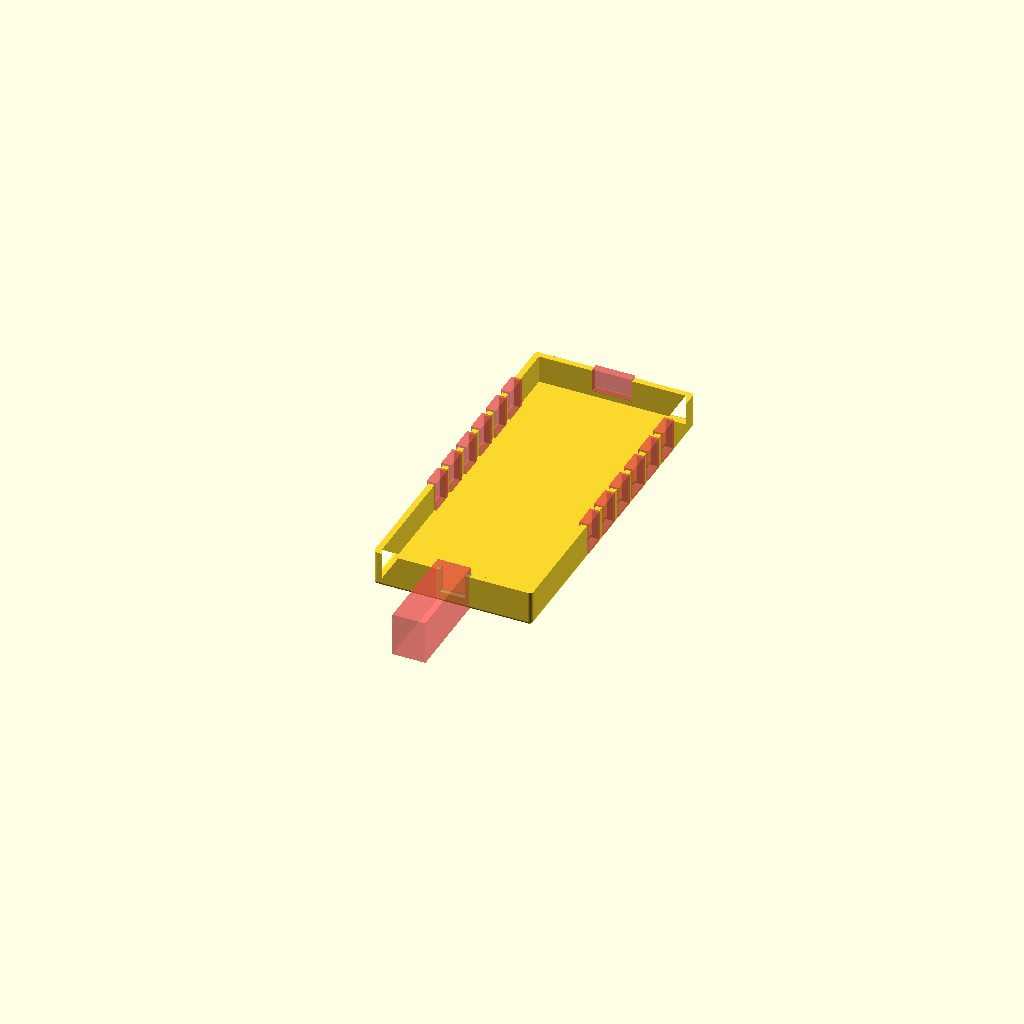
Cell 1: the model at its default parameters.
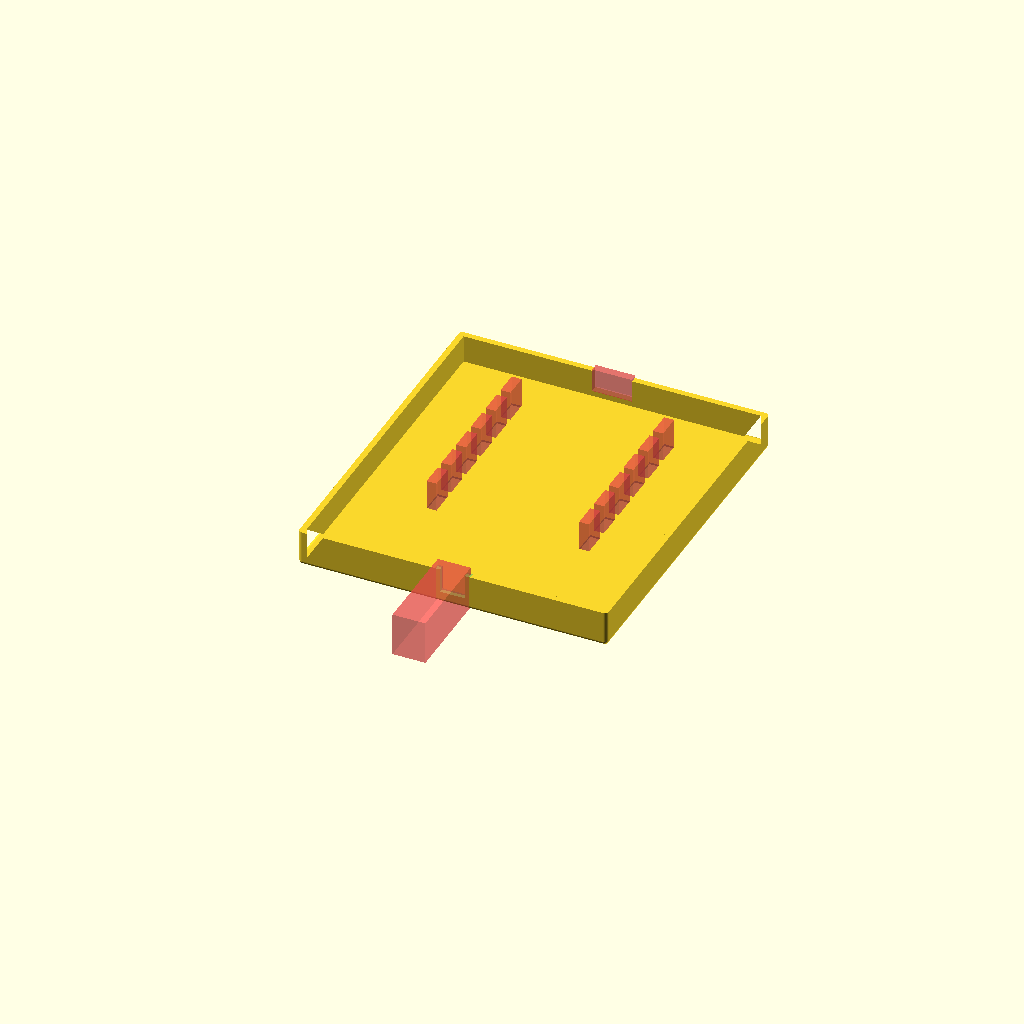
Cell 2 — BOX_W set to 76, the other parameters unchanged.
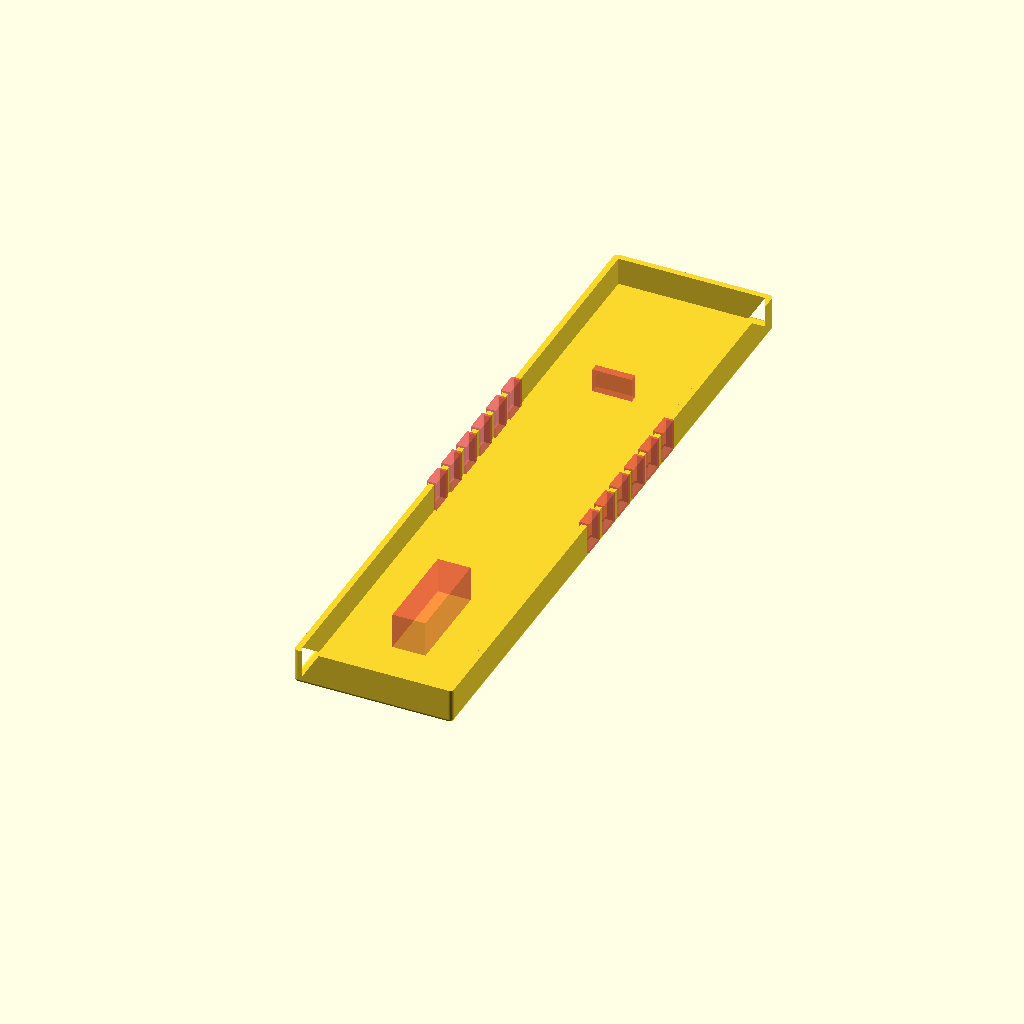
Cell 3: BOX_L = 172 (everything else at default).
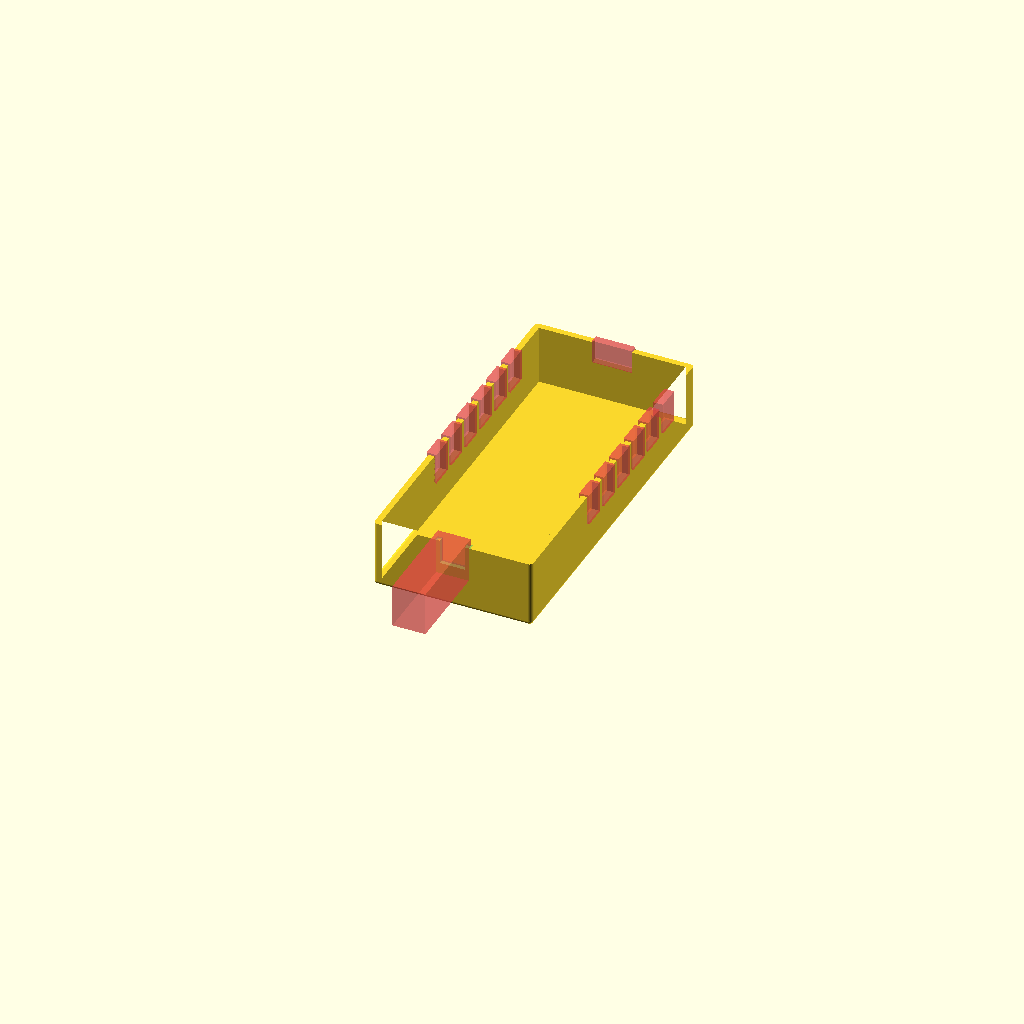
Cell 4: the same model with BOX_H = 16.
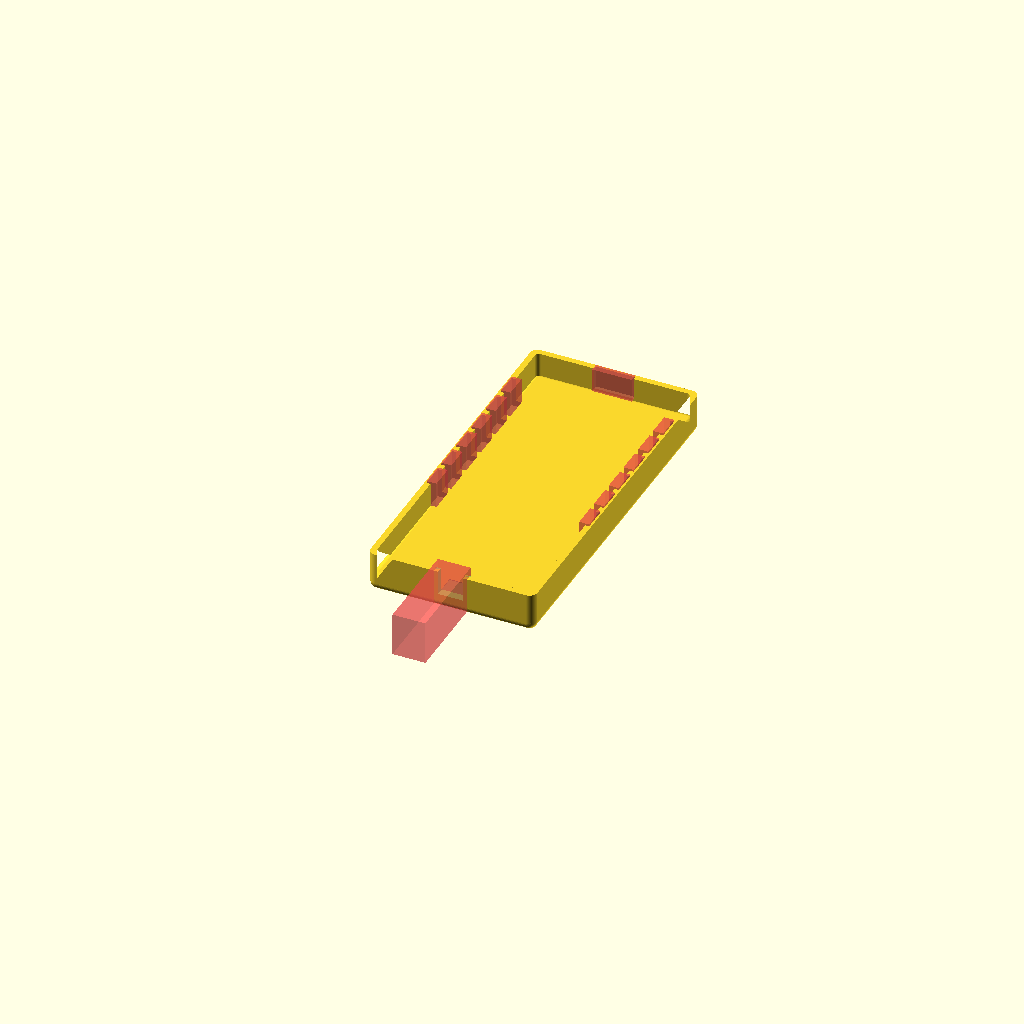
Cell 5: the same model with CORNER_RADIUS = 2.
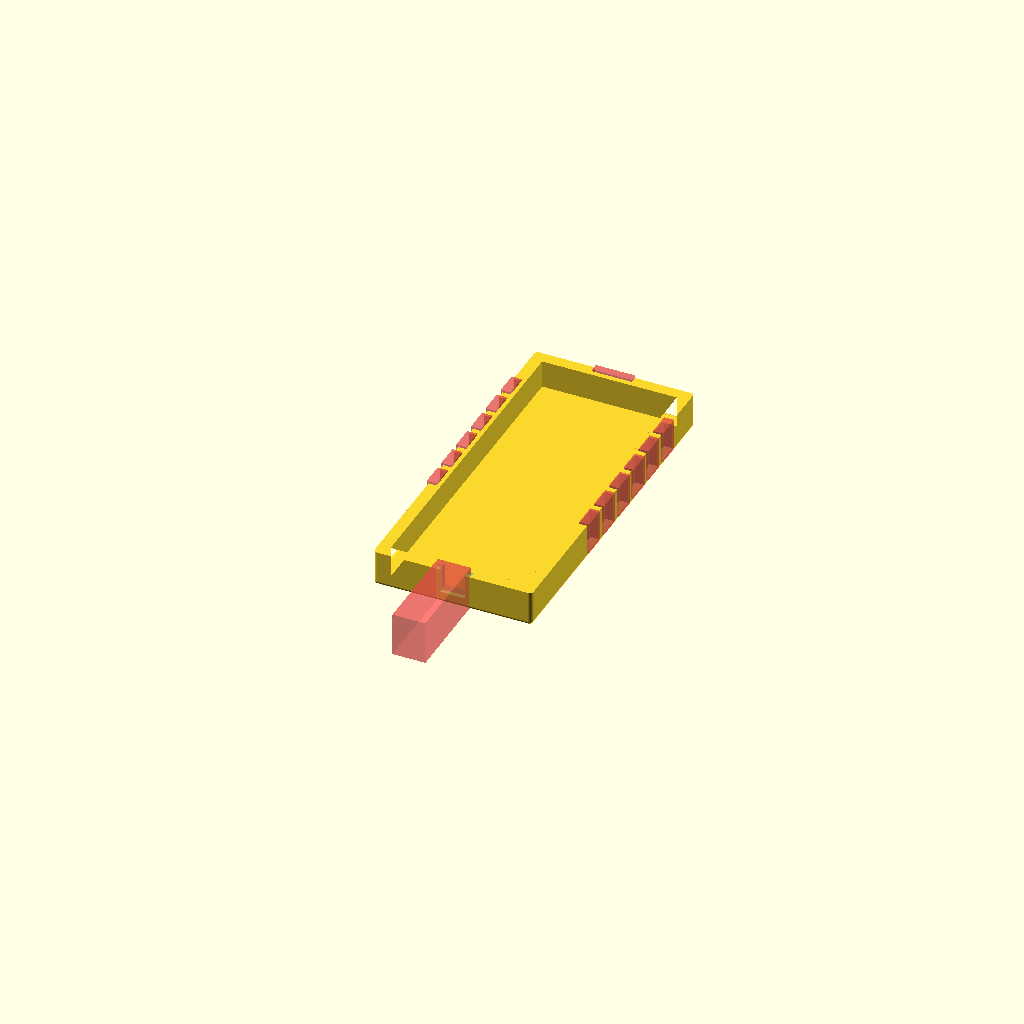
Cell 6: the same model with WALL = 2.
One fixed orthographic camera (rotation 55°, 0°, 25°; colour scheme Cornfield) for every cell.
OpenSCAD source file acoustic_sensor_3d/Bee Mic and Sensor/openSCAD_models/BeeMicSensorTopSlim.scad:
$fn=50;
BOX_W = 38; // Box Width
BOX_L = 86;// Box Length
BOX_H = 8.0; // Box Height
CORNER_RADIUS = 1.0; // Radius of corners
WALL = 1.0;// Wall Thickness

MIC_OUTSIDE_WIDTH=8.3;
MIC_OUTSIDE_HEIGHT=11.0;
MIC_INSIDE_WIDTH=6.3;
MIC_LENGTH=24.5;

CON_OUTSIDE=5;
CON_INSIDE=4;
CON_LENGTH=3;

MIC_OFFSET_X = 0;
MIC_OFFSET_Y = -25.0;
MIC_OFFSET_Z = -0.5;

VENT_OFFSET = -3.5;
VENT_L = 18.0;
VENT_R = -20.5;

module vent(x, y, vent_offset) {
    translate([x, y, BOX_H + vent_offset]) {
        rotate([90, 0, 90]) {
            #linear_extrude(2.5) square([6, 8], center=true);
        }
    }
}

difference() {
    union() {
        linear_extrude( BOX_H )
        difference(){
            offset(r=CORNER_RADIUS) square( [BOX_W, BOX_L], center=true );
            offset(r= CORNER_RADIUS - WALL) square([BOX_W-WALL, BOX_L-WALL], center=true );
        };

        coordinates = [ [0,0],[0,BOX_L],[BOX_W,BOX_L],[BOX_W,0] ];

        translate ( [-BOX_W/2, -BOX_L/2] )
            hull()
            for (i = coordinates)
            translate(i) sphere(CORNER_RADIUS);
            
        translate([MIC_OFFSET_X, MIC_OFFSET_Y, MIC_OFFSET_Z]){
            // mic box
            translate([0,-18.0,BOX_H-3])
            rotate([90,0,0])
            #linear_extrude(MIC_LENGTH)square([MIC_OUTSIDE_WIDTH,MIC_OUTSIDE_HEIGHT], center=true);
        }
    }
    translate([MIC_OFFSET_X, MIC_OFFSET_Y, MIC_OFFSET_Z]){
        // inside mic channel
        translate([0,-13.8,BOX_H-0.2]) // inside
        rotate([90,0,0])
        linear_extrude(MIC_LENGTH+3.1) square([MIC_INSIDE_WIDTH,MIC_OUTSIDE_HEIGHT], center=true); 
        
        // mic lid clearance at mic box opening
        translate([0,-17,BOX_H+1.60])
        rotate([90,0,0])
        linear_extrude(2.0) square([9,2.2], center=true);   
        
    }
    // cable exit
    translate([0,44.3,BOX_H-2.5])
    rotate([90,0,0])
    #linear_extrude(2.0) square([10,6], center=true);
     
    // gas sensor vents
    vent(VENT_L, 29.0, VENT_OFFSET);
    vent(VENT_L, 21.0, VENT_OFFSET);
    vent(VENT_L, 13.0, VENT_OFFSET);
    vent(VENT_L, 5.0, VENT_OFFSET);
    vent(VENT_L, -3.0, VENT_OFFSET);
    vent(VENT_L, -11.0, VENT_OFFSET);
    
    vent(VENT_R, 29.0, VENT_OFFSET);
    vent(VENT_R, 21.0, VENT_OFFSET);
    vent(VENT_R, 13.0, VENT_OFFSET);
    vent(VENT_R, 5.0, VENT_OFFSET);
    vent(VENT_R, -3.0, VENT_OFFSET);
    vent(VENT_R, -11.0, VENT_OFFSET);    
    
}
Customizer parameters (derived from the source; name, type, default, range or options):
BOX_W: number, default 38
BOX_L: number, default 86
BOX_H: number, default 8
CORNER_RADIUS: number, default 1
WALL: number, default 1
MIC_OUTSIDE_WIDTH: number, default 8.3
MIC_OUTSIDE_HEIGHT: number, default 11
MIC_INSIDE_WIDTH: number, default 6.3
MIC_LENGTH: number, default 24.5
CON_OUTSIDE: number, default 5
CON_INSIDE: number, default 4
CON_LENGTH: number, default 3
MIC_OFFSET_X: number, default 0
MIC_OFFSET_Y: number, default -25
MIC_OFFSET_Z: number, default -0.5
VENT_OFFSET: number, default -3.5
VENT_L: number, default 18
VENT_R: number, default -20.5
